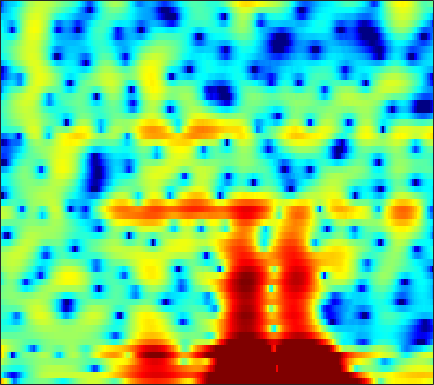

The data file committed next to this chart (first rows):
8.5476, 6.7786, 4.1198, 0.86989, -2.1342, -7.1733, -11.579, -10.433, -7.2916, -5.2004, -3.8851, -3.1833, -2.4633, -1.8726, -1.4752, -0.98418, -0.58508, -0.33886, -0.12591, -0.051949, -0.13235, -0.30441, -0.68527, -1.248
-3.514, -5.927, -9.237, -12.3, -14.24, -16.19, -16.47, -14.97, -11.99, -9.16, -6.82, -5.351, -3.706, -2.343, -1.466, -0.4527, 0.4023, 0.9484, 1.558, 2.046, 2.417, 2.631, 2.829, 2.945
-1.407, -2.054, -2.825, -3.44, -3.808, -4.216, -4.531, -4.683, -4.694, -4.422, -3.878, -3.341, -2.536, -1.718, -1.139, -0.4305, 0.186, 0.5856, 1.034, 1.399, 1.692, 1.87, 2.055, 2.185
2.413, 1.578, 0.4667, -0.5067, -1.093, -1.661, -1.989, -2.096, -2.093, -1.95, -1.715, -1.499, -1.163, -0.8027, -0.5229, -0.1581, 0.1782, 0.397, 0.625, 0.7716, 0.8368, 0.8496, 0.803, 0.6978
6.745, 4.879, 1.812, -2.243, -6.536, -18.5, -14.38, -8.103, -4.117, -1.981, -0.8235, -0.3943, -0.1714, -0.1534, -0.1306, 0.05443, 0.4854, 0.917, 1.492, 1.885, 2.002, 1.846, 1.225, 0.03304
6.095, 5.114, 3.735, 2.496, 1.774, 1.091, 0.543, 0.1287, -0.4802, -1.202, -2.131, -3.088, -4.944, -7.854, -10.87, -13.04, -9.307, -6.412, -3.615, -1.805, -0.6998, -0.2276, -0.007293, -0.166
2.061, 1.823, 1.427, 0.9953, 0.7066, 0.3871, 0.109, -0.1054, -0.4361, -0.823, -1.23, -1.514, -1.831, -2.076, -2.174, -2.156, -1.949, -1.688, -1.257, -0.8086, -0.3981, -0.132, 0.1535, 0.3691
-1.661, -1.468, -1.291, -1.218, -1.221, -1.247, -1.247, -1.215, -1.145, -1.066, -0.9912, -0.9249, -0.8085, -0.6574, -0.5224, -0.3237, -0.1097, 0.05947, 0.2831, 0.4945, 0.6915, 0.822, 0.9649, 1.079
-4.014, -3.789, -3.552, -3.389, -3.312, -3.251, -3.172, -3.047, -2.764, -2.339, -1.815, -1.395, -0.8369, -0.2975, 0.084, 0.5425, 0.9353, 1.183, 1.444, 1.632, 1.75, 1.791, 1.79, 1.733
-4.231, -4.274, -4.625, -5.218, -5.815, -6.823, -7.823, -8.185, -7.608, -5.997, -4.081, -2.724, -1.152, 0.13, 0.9166, 1.752, 2.372, 2.708, 2.997, 3.116, 3.076, 2.949, 2.661, 2.25
-3.241, -3.137, -3.48, -4.361, -5.351, -7.175, -9.744, -11.63, -10.73, -7.052, -3.873, -2.017, -0.06418, 1.422, 2.284, 3.149, 3.73, 3.994, 4.134, 4.039, 3.706, 3.303, 2.563, 1.571
-2.793, -2.312, -1.872, -1.764, -1.828, -1.91, -1.846, -1.689, -1.338, -0.7502, 0.0367, 0.6667, 1.47, 2.182, 2.625, 3.074, 3.344, 3.415, 3.327, 3.007, 2.44, 1.835, 0.7631, -0.6495
-1.617, -1.246, -0.7804, -0.3629, -0.1497, 0.02082, 0.1625, 0.3088, 0.5323, 0.7597, 1.012, 1.229, 1.545, 1.846, 2.05, 2.265, 2.39, 2.408, 2.299, 2.014, 1.527, 0.9965, 0.04019, -1.213
-0.4686, -0.1698, 0.06205, 0.2732, 0.4177, 0.4911, 0.3918, 0.2506, 0.06986, -0.08532, -0.2115, -0.2366, -0.1406, 0.09217, 0.3347, 0.7054, 1.051, 1.278, 1.49, 1.574, 1.511, 1.355, 0.994, 0.4413
-1.085, -0.5495, -0.02601, 0.1717, 0.178, 0.02292, -0.4577, -1.105, -2.293, -3.746, -5.213, -6.005, -6.102, -5.116, -4.09, -2.76, -1.624, -0.9111, -0.1203, 0.5347, 1.063, 1.405, 1.778, 2.014
-3.898, -2.501, -1.006, -0.1065, 0.1013, -0.09782, -0.7285, -1.586, -3.472, -6.364, -10.71, -14.98, -14.92, -10.38, -8.106, -6.239, -5.095, -4.49, -3.713, -2.771, -1.626, -0.7022, 0.4995, 1.605
-2.61, -1.243, -0.07187, 0.7856, 1.199, 1.256, 0.9128, 0.508, -0.333, -1.449, -2.603, -3.397, -4.296, -5.041, -5.662, -6.884, -8.928, -11.32, -15.65, -14.37, -8.9, -5.812, -2.816, -0.5818
0.3465, 0.9554, 1.582, 1.933, 2.171, 2.332, 2.18, 1.954, 1.558, 0.9521, 0.2056, -0.4251, -1.371, -2.467, -3.428, -4.886, -6.549, -7.779, -8.938, -8.714, -7.285, -5.891, -4.03, -2.315
1.411, 1.698, 2.168, 2.524, 2.646, 2.775, 2.808, 2.685, 2.419, 2.041, 1.503, 1.005, 0.2144, -0.723, -1.497, -2.599, -3.733, -4.553, -5.479, -6.11, -6.236, -6.014, -5.299, -4.258
1.382, 1.708, 2.071, 2.509, 2.734, 2.918, 3.099, 3.164, 3.098, 2.928, 2.598, 2.239, 1.6, 0.7721, 0.0005866, -1.266, -2.83, -4.277, -6.661, -9.777, -13.19, -13.96, -11.17, -7.974
-0.2501, 0.1478, 0.5211, 0.8782, 1.284, 1.789, 2.215, 2.555, 2.907, 3.088, 3.117, 3.012, 2.696, 2.158, 1.585, 0.5846, -0.7326, -1.938, -3.909, -6.251, -8.335, -8.811, -7.585, -5.7
-4.342, -4.612, -4.645, -4.428, -3.763, -2.348, -0.9914, -0.08427, 0.9917, 1.791, 2.342, 2.6, 2.738, 2.655, 2.476, 2.086, 1.551, 1.077, 0.4165, -0.2016, -0.6619, -0.8404, -0.8891, -0.7907
-8.718, -11.63, -18.2, -23.68, -13.78, -8.267, -4.757, -2.948, -1.222, 0.06354, 0.9662, 1.448, 1.886, 2.128, 2.208, 2.196, 2.086, 1.958, 1.766, 1.588, 1.416, 1.313, 1.199, 1.106
-5.281, -6.147, -6.838, -6.767, -6.254, -4.802, -3.498, -2.516, -1.381, -0.5254, 0.1573, 0.5576, 0.9641, 1.248, 1.366, 1.44, 1.438, 1.417, 1.37, 1.338, 1.346, 1.361, 1.406, 1.435
-0.6131, -0.7487, -1.095, -1.052, -1.175, -1.14, -1.049, -1.046, -0.8914, -0.7252, -0.4812, -0.2486, 0.04503, 0.2641, 0.3267, 0.2714, 0.06546, -0.1596, -0.4173, -0.4986, -0.2513, 0.09285, 0.6389, 1.132
2.809, 2.783, 2.416, 1.985, 1.628, 0.773, -0.1064, -1.033, -2.432, -3.407, -3.443, -2.778, -1.593, -0.7039, -0.3727, -0.5308, -1.523, -2.901, -5.644, -8.054, -6.089, -3.418, -0.6333, 1.119
2.532, 2.261, 2.179, 1.669, 1.354, 0.4896, -0.9925, -2.59, -6.254, -13.11, -13.58, -7.645, -3.285, -0.9586, -0.02651, 0.3456, -0.1444, -1.035, -2.717, -3.858, -2.703, -0.9832, 1.09, 2.503
-4.968, -5.107, -4.458, -3.442, -2.971, -2.36, -2.349, -2.42, -2.708, -2.825, -2.488, -1.93, -0.9639, -0.02665, 0.5407, 1.048, 1.324, 1.411, 1.459, 1.615, 1.887, 2.176, 2.536, 2.792
-27.82, -21.4, -12.89, -8.562, -6.633, -4.803, -3.507, -2.821, -2.066, -1.465, -0.8956, -0.4976, 0.0193, 0.5084, 0.826, 1.204, 1.499, 1.689, 1.9, 2.095, 2.262, 2.361, 2.453, 2.443
-9.455, -9.392, -8.193, -6.876, -5.726, -4.458, -3.296, -2.593, -1.777, -1.113, -0.5742, -0.2297, 0.1436, 0.4403, 0.6155, 0.8161, 0.9762, 1.095, 1.276, 1.452, 1.655, 1.804, 1.976, 2.079
-5.795, -5.501, -5.16, -4.454, -3.971, -3.128, -2.404, -1.836, -1.209, -0.6813, -0.2966, -0.09164, 0.0603, 0.07176, 0.01381, -0.1502, -0.3219, -0.4197, -0.4265, -0.2227, 0.1818, 0.5833, 1.154, 1.693
-5.084, -4.978, -4.657, -4.094, -3.538, -2.774, -1.957, -1.413, -0.7582, -0.2677, 0.04769, 0.1315, 0.03077, -0.3478, -0.8389, -1.793, -3.069, -4.134, -5.243, -5.058, -3.543, -2.091, -0.2635, 1.239
-8.901, -9.356, -8.667, -7.47, -6.169, -4.71, -3.285, -2.433, -1.459, -0.7496, -0.298, -0.157, -0.2416, -0.7023, -1.354, -2.743, -5.048, -7.74, -13.75, -14.39, -7.354, -3.991, -0.9016, 1.252
-20.45, -43.01, -20.5, -13.72, -11.02, -8.182, -6.215, -4.968, -3.68, -2.666, -1.939, -1.554, -1.255, -1.226, -1.355, -1.735, -2.254, -2.625, -2.88, -2.53, -1.592, -0.6456, 0.6874, 1.915
-13.32, -14.2, -13.65, -12.53, -11.28, -9.725, -8.168, -7.128, -5.835, -4.711, -3.722, -3.069, -2.35, -1.778, -1.447, -1.112, -0.8417, -0.654, -0.3516, 0.0302, 0.5282, 0.9702, 1.614, 2.267
-12.55, -13.1, -13.11, -12.6, -11.84, -10.85, -9.716, -8.934, -7.768, -6.535, -5.214, -4.241, -3.038, -1.989, -1.341, -0.6412, -0.1308, 0.157, 0.4644, 0.7162, 0.9876, 1.226, 1.615, 2.091
-18.57, -20.48, -18.61, -14.74, -13.38, -11.98, -11.83, -11.78, -11.58, -9.843, -7.179, -5.204, -2.936, -1.207, -0.2492, 0.6293, 1.079, 1.182, 1.027, 0.6777, 0.2737, 0.09009, 0.2054, 0.7994
-10.94, -11.66, -10.95, -9.792, -8.777, -8.77, -9.988, -12.13, -17.03, -12.71, -6.456, -3.339, -0.4285, 1.502, 2.451, 3.134, 3.217, 2.864, 1.778, -0.1621, -3.318, -6.563, -8.564, -4.466
-4.467, -4.131, -3.981, -3.551, -3.292, -3.099, -2.882, -2.785, -2.349, -1.401, -0.08939, 0.9662, 2.254, 3.204, 3.673, 3.904, 3.676, 3.17, 2.051, 0.31, -1.932, -3.61, -4.534, -3.386
-3.942, -3.254, -2.544, -1.791, -1.403, -0.8281, -0.2882, 0.07496, 0.6207, 1.198, 1.782, 2.202, 2.675, 2.989, 3.102, 3.035, 2.721, 2.337, 1.647, 0.8043, -0.05358, -0.6404, -1.266, -1.708
-3.625, -2.94, -1.955, -1.17, -0.641, 0.0559, 0.6315, 1.054, 1.557, 1.99, 2.347, 2.554, 2.706, 2.734, 2.641, 2.381, 1.954, 1.544, 0.8733, 0.1442, -0.6018, -1.142, -1.797, -2.37
-3.14, -2.418, -1.584, -0.8023, -0.1753, 0.5079, 1.155, 1.595, 2.09, 2.49, 2.775, 2.901, 2.945, 2.821, 2.605, 2.15, 1.497, 0.8677, -0.1213, -1.234, -2.366, -3.13, -3.879, -4.253
-3.478, -2.797, -1.871, -0.8693, -0.2167, 0.6153, 1.377, 1.853, 2.417, 2.872, 3.207, 3.365, 3.449, 3.325, 3.092, 2.533, 1.652, 0.7412, -0.867, -3.031, -5.861, -8.311, -10.65, -9.747
-6.455, -5.238, -3.539, -2.174, -1.324, -0.2872, 0.5251, 1.073, 1.727, 2.319, 2.853, 3.202, 3.541, 3.704, 3.666, 3.349, 2.666, 1.873, 0.3594, -1.808, -4.828, -7.624, -10.57, -9.177
-10.92, -8.359, -6.262, -4.734, -3.78, -2.981, -2.424, -2.063, -1.571, -0.8526, 0.1263, 0.9646, 2.036, 2.93, 3.401, 3.747, 3.741, 3.503, 2.908, 2.034, 1.032, 0.3023, -0.4763, -0.9488
-10.54, -9.892, -8.68, -7.528, -7.034, -6.815, -7.285, -8.318, -10.29, -10.48, -6.948, -4.076, -1.02, 1.166, 2.36, 3.455, 4.084, 4.297, 4.293, 4.038, 3.597, 3.181, 2.553, 1.865
-15.98, -15.37, -12.75, -10.56, -9.395, -8.473, -8.553, -9.316, -10.87, -10.78, -7.411, -4.591, -1.515, 0.7587, 2.032, 3.237, 3.982, 4.29, 4.412, 4.263, 3.881, 3.473, 2.801, 2.017
-19.17, -17.84, -13.46, -10.1, -8.221, -6.516, -5.322, -4.586, -3.667, -2.635, -1.379, -0.356, 1.006, 2.191, 2.909, 3.613, 4.011, 4.112, 3.998, 3.606, 2.975, 2.367, 1.419, 0.3686
-8.413, -8.018, -6.922, -5.58, -4.568, -3.308, -2.153, -1.333, -0.3298, 0.6046, 1.488, 2.103, 2.837, 3.422, 3.74, 3.974, 3.961, 3.771, 3.271, 2.463, 1.343, 0.2907, -1.384, -3.328
-5.283, -4.655, -3.804, -2.912, -2.248, -1.304, -0.3824, 0.2777, 1.108, 1.871, 2.553, 2.994, 3.461, 3.771, 3.882, 3.843, 3.559, 3.171, 2.384, 1.258, -0.2585, -1.714, -4.202, -7.617
-4.331, -3.715, -2.981, -2.243, -1.659, -0.8946, -0.1172, 0.4598, 1.221, 1.937, 2.57, 2.976, 3.389, 3.635, 3.691, 3.571, 3.212, 2.773, 1.945, 0.8284, -0.5984, -1.886, -3.874, -6.135
-4.143, -3.796, -3.324, -2.852, -2.46, -1.867, -1.13, -0.4931, 0.4108, 1.316, 2.144, 2.679, 3.247, 3.611, 3.738, 3.694, 3.401, 3.009, 2.265, 1.265, 0.02981, -1.025, -2.544, -4.091
-4.368, -4.446, -4.704, -5.065, -5.288, -5.1, -4.21, -3.15, -1.507, 0.1085, 1.528, 2.412, 3.342, 3.975, 4.255, 4.373, 4.194, 3.866, 3.17, 2.181, 0.9066, -0.2128, -1.917, -3.769
-4.895, -5.461, -6.88, -9.338, -12.43, -18.57, -13.79, -8.805, -4.369, -1.329, 0.8924, 2.176, 3.47, 4.357, 4.781, 5.049, 4.98, 4.716, 4.06, 3.054, 1.663, 0.3301, -1.909, -4.838
-5.708, -6.141, -6.995, -8.146, -9.003, -9.473, -8.202, -6.352, -3.716, -1.376, 0.559, 1.751, 3.006, 3.921, 4.394, 4.745, 4.787, 4.613, 4.105, 3.262, 2.062, 0.8933, -1.054, -3.521
-7.556, -7.489, -7.199, -6.82, -6.411, -5.74, -4.781, -3.892, -2.556, -1.168, 0.157, 1.055, 2.094, 2.921, 3.389, 3.797, 3.961, 3.915, 3.642, 3.12, 2.357, 1.637, 0.5058, -0.7728
-11.98, -10.63, -9.011, -7.702, -6.939, -5.967, -4.987, -4.203, -3.084, -1.893, -0.7185, 0.1153, 1.123, 1.955, 2.449, 2.94, 3.224, 3.313, 3.262, 3.038, 2.651, 2.271, 1.662, 0.9712
-14.74, -11.7, -9.309, -8.078, -7.632, -7.327, -6.994, -6.476, -5.26, -3.67, -2.05, -0.9516, 0.2854, 1.246, 1.798, 2.345, 2.698, 2.864, 2.965, 2.949, 2.822, 2.656, 2.338, 1.931
